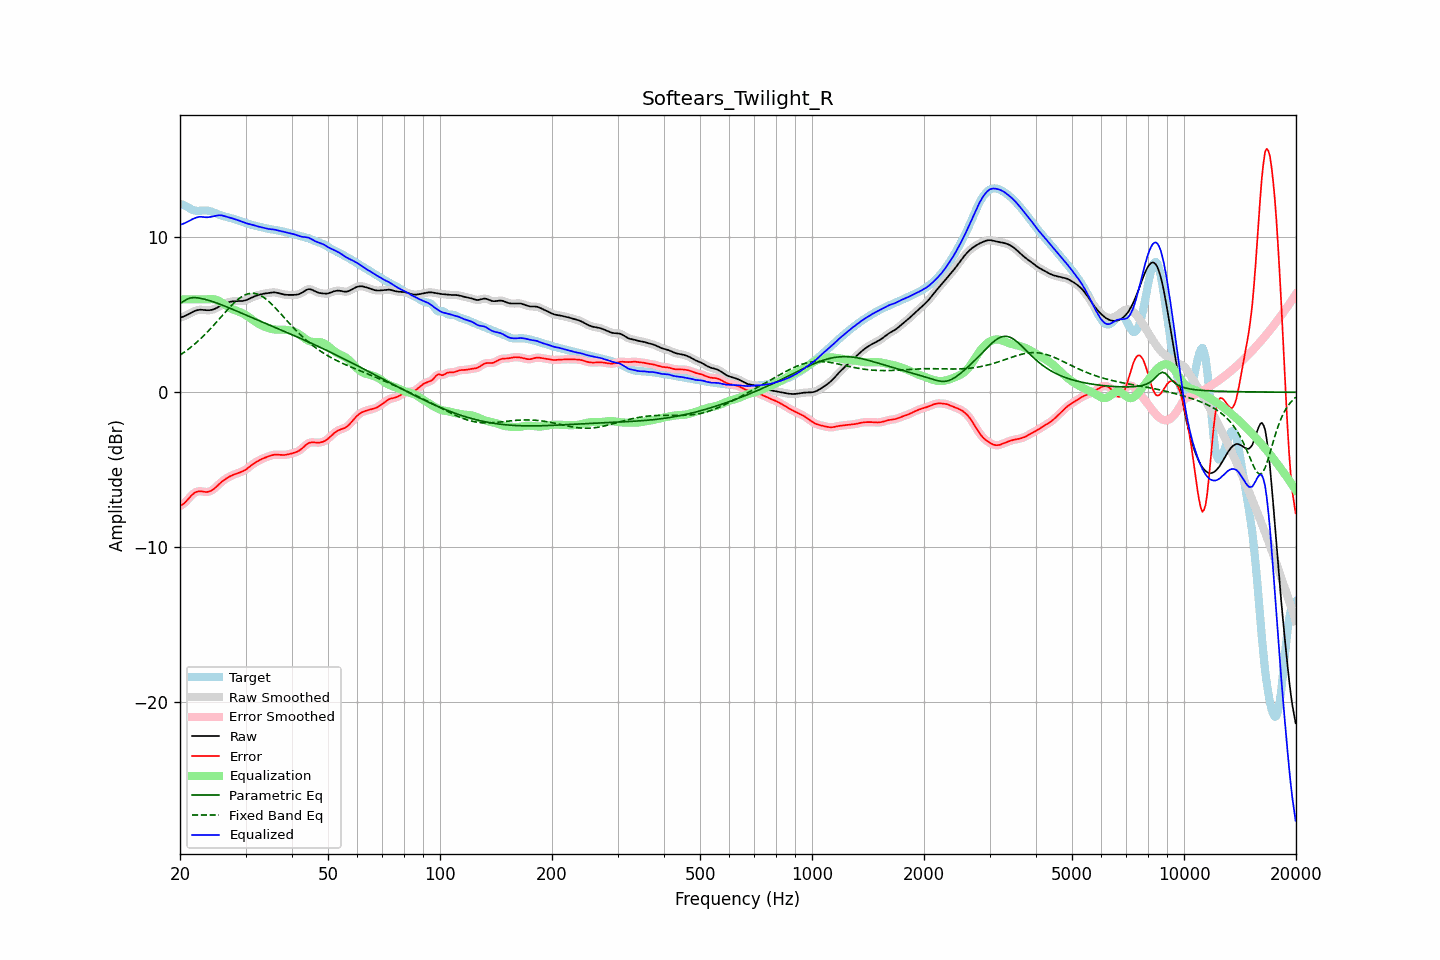

Values plotted in this chart, from the file beside it:
frequency, raw, error, smoothed, error_smoothed, equalization, parametric_eq, fixed_band_eq, equalized_raw, equalized_smoothed, target
20.00, 4.82, -7.34, 4.82, -7.35, 6.00, 5.73, 2.40, 10.82, 10.82, 12.16
20.20, 4.85, -7.29, 4.85, -7.29, 6.00, 5.79, 2.47, 10.85, 10.85, 12.14
20.40, 4.88, -7.22, 4.88, -7.22, 6.00, 5.86, 2.54, 10.88, 10.88, 12.10
20.61, 4.92, -7.14, 4.93, -7.13, 6.00, 5.92, 2.61, 10.92, 10.93, 12.06
20.81, 4.97, -7.03, 4.97, -7.03, 6.00, 5.99, 2.69, 10.97, 10.97, 12.00
21.02, 5.03, -6.91, 5.03, -6.91, 6.00, 6.03, 2.77, 11.03, 11.03, 11.94
21.23, 5.08, -6.79, 5.08, -6.79, 6.00, 6.08, 2.84, 11.08, 11.08, 11.88
21.44, 5.14, -6.68, 5.14, -6.68, 6.00, 6.09, 2.93, 11.14, 11.14, 11.82
21.66, 5.19, -6.58, 5.19, -6.58, 6.00, 6.11, 3.01, 11.19, 11.19, 11.78
21.87, 5.24, -6.50, 5.24, -6.50, 6.00, 6.11, 3.10, 11.24, 11.24, 11.74
22.09, 5.28, -6.45, 5.28, -6.45, 6.00, 6.10, 3.19, 11.28, 11.28, 11.72
22.31, 5.31, -6.41, 5.31, -6.41, 6.00, 6.09, 3.28, 11.31, 11.31, 11.72
22.54, 5.32, -6.39, 5.32, -6.40, 6.00, 6.08, 3.38, 11.32, 11.32, 11.72
22.76, 5.33, -6.40, 5.33, -6.40, 6.00, 6.06, 3.48, 11.33, 11.33, 11.73
22.99, 5.32, -6.41, 5.32, -6.41, 6.00, 6.04, 3.58, 11.32, 11.32, 11.74
23.22, 5.31, -6.43, 5.31, -6.43, 6.00, 6.01, 3.68, 11.31, 11.31, 11.74
23.45, 5.30, -6.44, 5.30, -6.44, 6.00, 5.99, 3.78, 11.30, 11.30, 11.74
23.69, 5.30, -6.44, 5.30, -6.44, 6.00, 5.96, 3.89, 11.30, 11.30, 11.73
23.92, 5.30, -6.42, 5.30, -6.42, 6.01, 5.93, 4.00, 11.31, 11.31, 11.72
24.16, 5.31, -6.38, 5.31, -6.38, 6.02, 5.90, 4.11, 11.32, 11.32, 11.69
24.40, 5.33, -6.32, 5.33, -6.32, 6.02, 5.86, 4.22, 11.34, 11.34, 11.65
24.65, 5.36, -6.25, 5.36, -6.25, 6.01, 5.83, 4.33, 11.37, 11.37, 11.61
24.89, 5.40, -6.16, 5.41, -6.16, 5.99, 5.79, 4.45, 11.39, 11.39, 11.57
25.14, 5.46, -6.06, 5.46, -6.07, 5.96, 5.76, 4.57, 11.42, 11.42, 11.52
25.39, 5.52, -5.96, 5.52, -5.96, 5.91, 5.72, 4.68, 11.43, 11.43, 11.48
25.65, 5.57, -5.87, 5.57, -5.87, 5.86, 5.68, 4.80, 11.43, 11.43, 11.44
25.91, 5.63, -5.78, 5.63, -5.78, 5.79, 5.64, 4.92, 11.42, 11.42, 11.41
26.16, 5.67, -5.70, 5.67, -5.70, 5.72, 5.60, 5.04, 11.40, 11.40, 11.37
26.43, 5.72, -5.63, 5.72, -5.63, 5.65, 5.56, 5.15, 11.36, 11.37, 11.35
26.69, 5.76, -5.56, 5.76, -5.56, 5.57, 5.51, 5.27, 11.33, 11.33, 11.32
26.96, 5.80, -5.49, 5.80, -5.49, 5.50, 5.47, 5.38, 11.30, 11.30, 11.30
27.23, 5.84, -5.43, 5.83, -5.44, 5.44, 5.43, 5.49, 11.28, 11.27, 11.27
27.50, 5.86, -5.39, 5.86, -5.39, 5.39, 5.39, 5.60, 11.25, 11.25, 11.24
27.77, 5.87, -5.34, 5.87, -5.34, 5.34, 5.34, 5.71, 11.22, 11.22, 11.21
28.05, 5.88, -5.30, 5.88, -5.30, 5.30, 5.30, 5.81, 11.18, 11.18, 11.18
28.33, 5.88, -5.26, 5.88, -5.26, 5.27, 5.25, 5.90, 11.15, 11.15, 11.14
28.62, 5.88, -5.23, 5.88, -5.23, 5.23, 5.21, 5.99, 11.11, 11.11, 11.11
28.90, 5.89, -5.19, 5.89, -5.19, 5.19, 5.17, 6.07, 11.07, 11.07, 11.07
29.19, 5.89, -5.15, 5.89, -5.15, 5.14, 5.12, 6.14, 11.04, 11.04, 11.04
29.48, 5.90, -5.11, 5.90, -5.10, 5.09, 5.08, 6.21, 10.99, 10.99, 11.00
29.78, 5.92, -5.05, 5.92, -5.05, 5.04, 5.03, 6.27, 10.96, 10.96, 10.97
30.08, 5.94, -4.99, 5.95, -4.99, 4.97, 4.99, 6.31, 10.92, 10.92, 10.94
30.38, 5.99, -4.92, 5.99, -4.91, 4.91, 4.94, 6.35, 10.89, 10.89, 10.90
30.68, 6.04, -4.83, 6.03, -4.83, 4.83, 4.90, 6.37, 10.87, 10.87, 10.87
30.99, 6.09, -4.75, 6.09, -4.75, 4.76, 4.86, 6.39, 10.84, 10.84, 10.83
31.30, 6.13, -4.67, 6.13, -4.67, 4.68, 4.81, 6.39, 10.81, 10.81, 10.80
31.61, 6.18, -4.60, 6.18, -4.60, 4.61, 4.77, 6.39, 10.78, 10.78, 10.77
31.93, 6.22, -4.53, 6.22, -4.53, 4.54, 4.72, 6.37, 10.75, 10.75, 10.75
32.24, 6.25, -4.47, 6.25, -4.47, 4.47, 4.68, 6.34, 10.72, 10.72, 10.72
32.57, 6.28, -4.41, 6.28, -4.41, 4.41, 4.64, 6.30, 10.70, 10.70, 10.70
32.89, 6.32, -4.36, 6.32, -4.36, 4.36, 4.59, 6.26, 10.67, 10.67, 10.67
33.22, 6.34, -4.31, 6.34, -4.31, 4.31, 4.55, 6.20, 10.65, 10.65, 10.65
33.55, 6.36, -4.26, 6.36, -4.26, 4.26, 4.50, 6.13, 10.63, 10.62, 10.62
33.89, 6.38, -4.22, 6.38, -4.22, 4.22, 4.46, 6.06, 10.60, 10.60, 10.60
34.23, 6.39, -4.18, 6.40, -4.18, 4.18, 4.42, 5.97, 10.57, 10.57, 10.58
34.57, 6.41, -4.15, 6.41, -4.15, 4.14, 4.37, 5.88, 10.55, 10.55, 10.56
34.92, 6.43, -4.11, 6.43, -4.11, 4.11, 4.33, 5.79, 10.54, 10.54, 10.54
35.27, 6.44, -4.08, 6.44, -4.08, 4.08, 4.28, 5.69, 10.53, 10.53, 10.52
35.62, 6.45, -4.05, 6.45, -4.05, 4.06, 4.24, 5.59, 10.51, 10.51, 10.50
35.97, 6.45, -4.03, 6.45, -4.04, 4.05, 4.20, 5.48, 10.50, 10.50, 10.48
... 635 more rows
